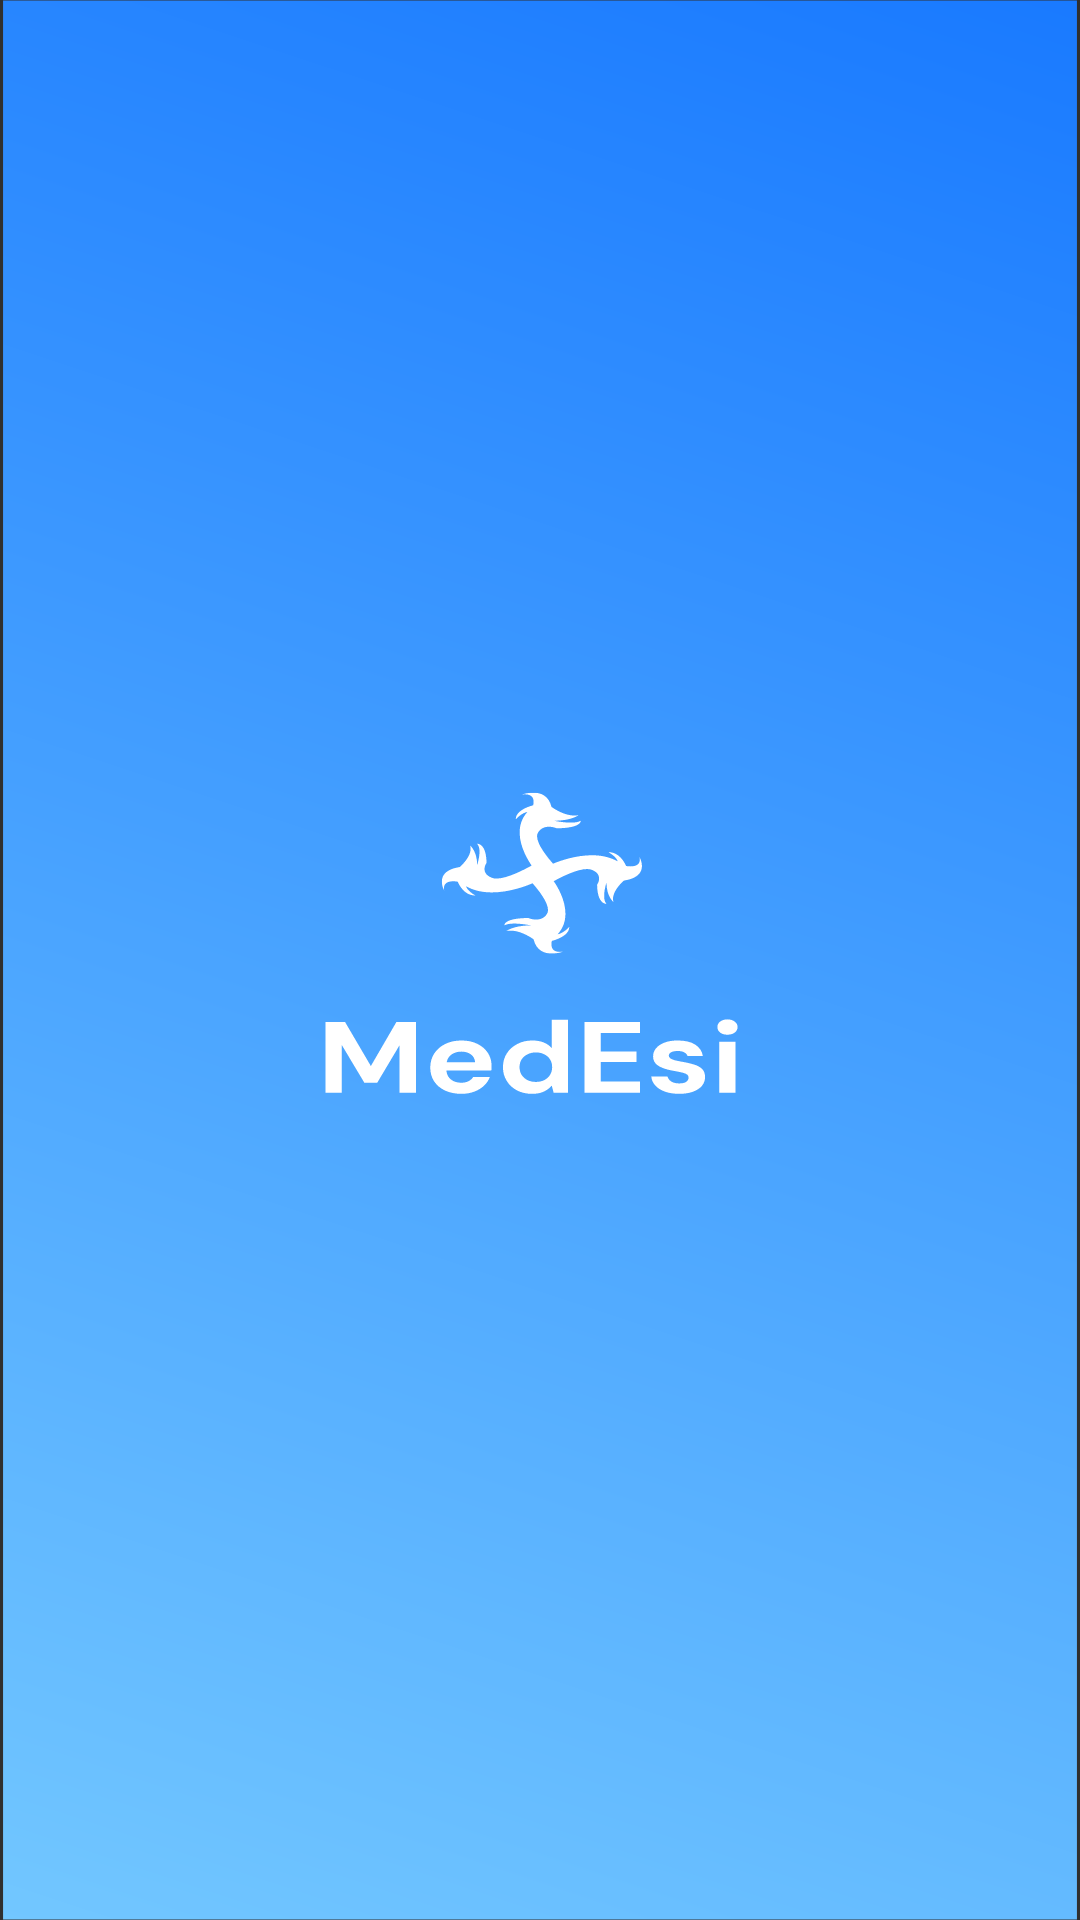

Layout XML and referenced resources for this Android screen:
<!-- AndroidManifest.xml: application theme Theme.MedESI -->
<!-- res/layout/activity_main.xml -->
<?xml version="1.0" encoding="utf-8"?>
<androidx.constraintlayout.widget.ConstraintLayout xmlns:android="http://schemas.android.com/apk/res/android"
    xmlns:app="http://schemas.android.com/apk/res-auto"
    xmlns:tools="http://schemas.android.com/tools"
    android:id="@+id/main"
    android:layout_width="match_parent"
    android:layout_height="match_parent"
    tools:context=".MainActivity"
    android:background="@drawable/splashscreen">
</androidx.constraintlayout.widget.ConstraintLayout>
<!-- resources referenced by this layout -->
<resources>
  <!-- drawable splashscreen: vector/xml drawable (drawable, 6820 chars, omitted) -->
  <style name="Theme.MedESI" parent="Base.Theme.MedESI" />
  <style name="Base.Theme.MedESI" parent="Theme.AppCompat.NoActionBar">
          
          <item name="fontFamily">@font/montserrat</item>
          <item name="android:textStyle">bold</item>
          
      </style>
</resources>
